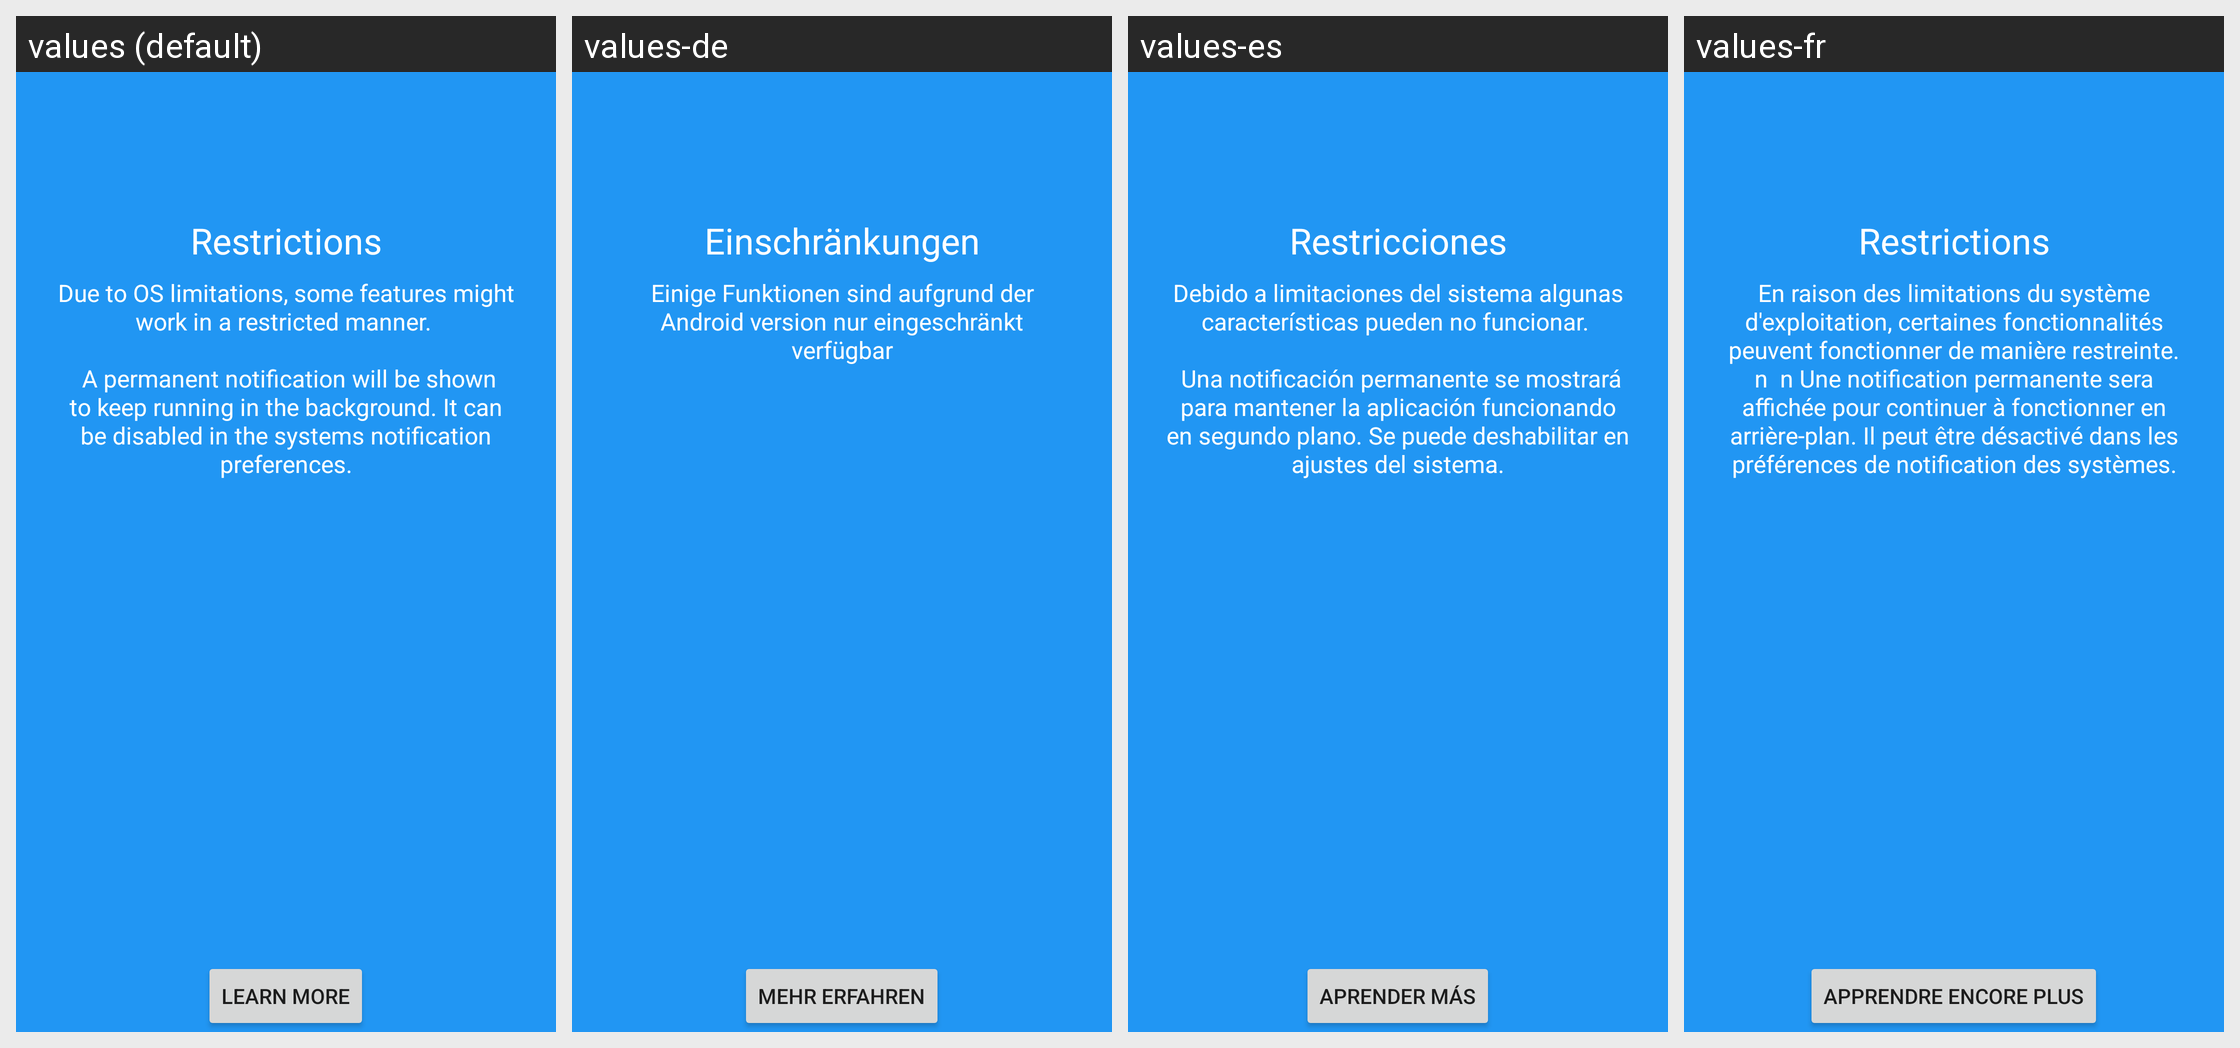

The Android screen above is rendered under several locales of the same app. Produce the string resources it draws, with the default and per-locale values.
Android screen res/layout/ui_welcome_version.xml rendered under 4 locales, left to right: values (default), values-de, values-es, values-fr. Device: Nexus 5 (rendered at 1080×1920; each locale shown at half size, 540×960, under a caption strip naming it); theme Theme.Nexttracks.
Strings drawn on this screen, with the default value and each locale's value (text and hints the layout hard-codes, and strings that could not be matched under every locale, appear in the picture but are not listed):

ui_fragment_welcome_version_title
  values: Restrictions
  values-de: Einschränkungen
  values-es: Restricciones
  values-fr: Restrictions

ui_fragment_welcome_version_description
  values: Due to OS limitations, some features might work in a restricted manner. 
      
       A permanent notification will be shown to keep running in the background. It can be disabled in the systems notification preferences.
  values-de: Einige Funktionen sind aufgrund der Android version nur eingeschränkt verfügbar
  values-es: Debido a limitaciones del sistema algunas características pueden no funcionar. 
      
       Una notificación permanente se mostrará para mantener la aplicación funcionando en segundo plano. Se puede deshabilitar en ajustes del sistema.
  values-fr: En raison des limitations du système d'exploitation, certaines fonctionnalités peuvent fonctionner de manière restreinte.  n  n Une notification permanente sera affichée pour continuer à fonctionner en arrière-plan. Il peut être désactivé dans les préférences de notification des systèmes.

ui_fragment_welcome_version_learn_more
  values: Learn more
  values-de: Mehr erfahren
  values-es: Aprender más
  values-fr: Apprendre encore plus
